Run: headless pygame with SDL's dummy video driver; simulated clock (each Clock.tick advances the game by its frame time, no real sleeping); random seed 0; keys injected as events and as key.get_pressed() state; mouse plan: one left click at the window centre at the start of phase 2, then a move to the lower-right quarter at the start of phase 3; restart key SPACE tapped at the start of phases 3 and 4.
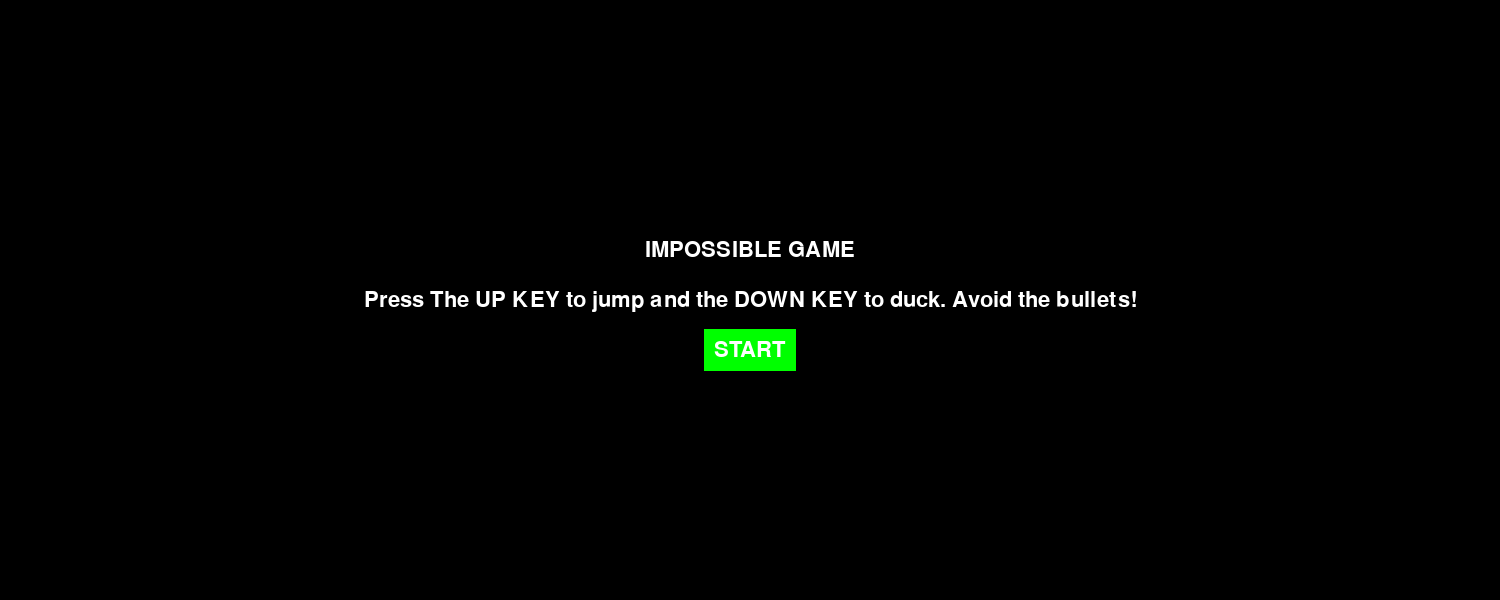
Frame 1 of 4 · flips 1–60 · no input
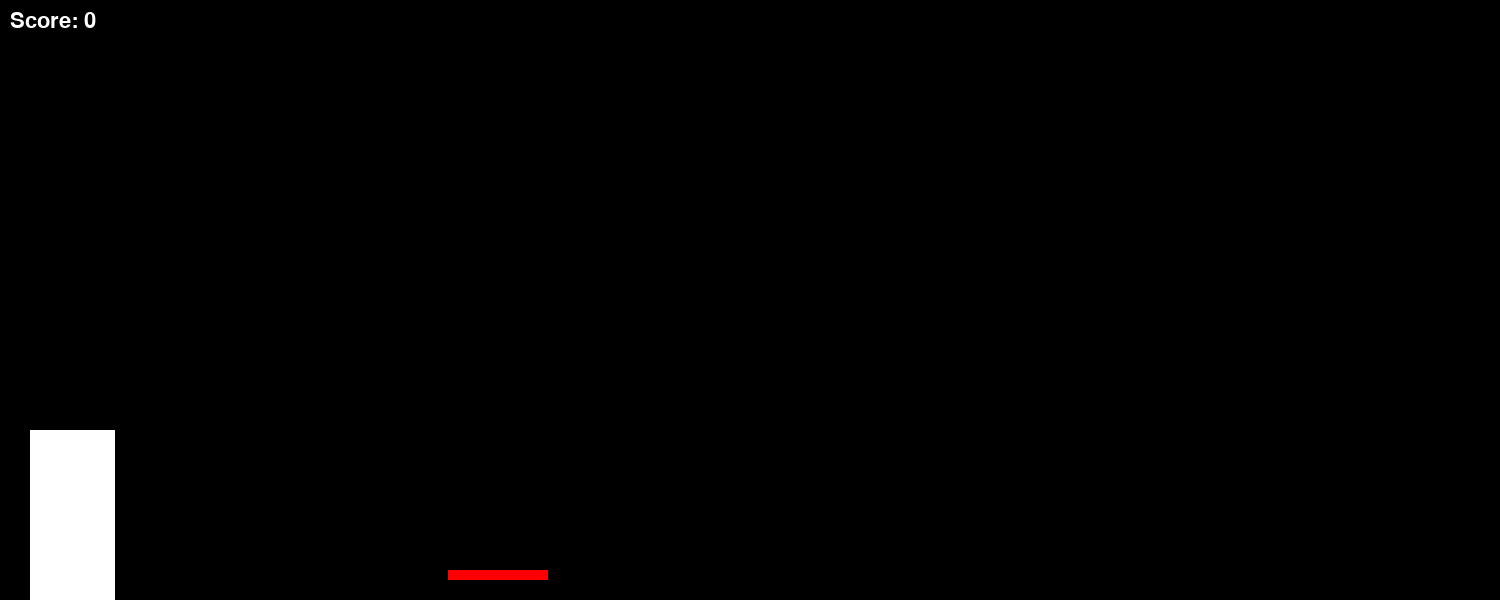
Frame 2 of 4 · flips 61–180 · clicked the window centre · tapped SPACE, RETURN · held RIGHT (→), D
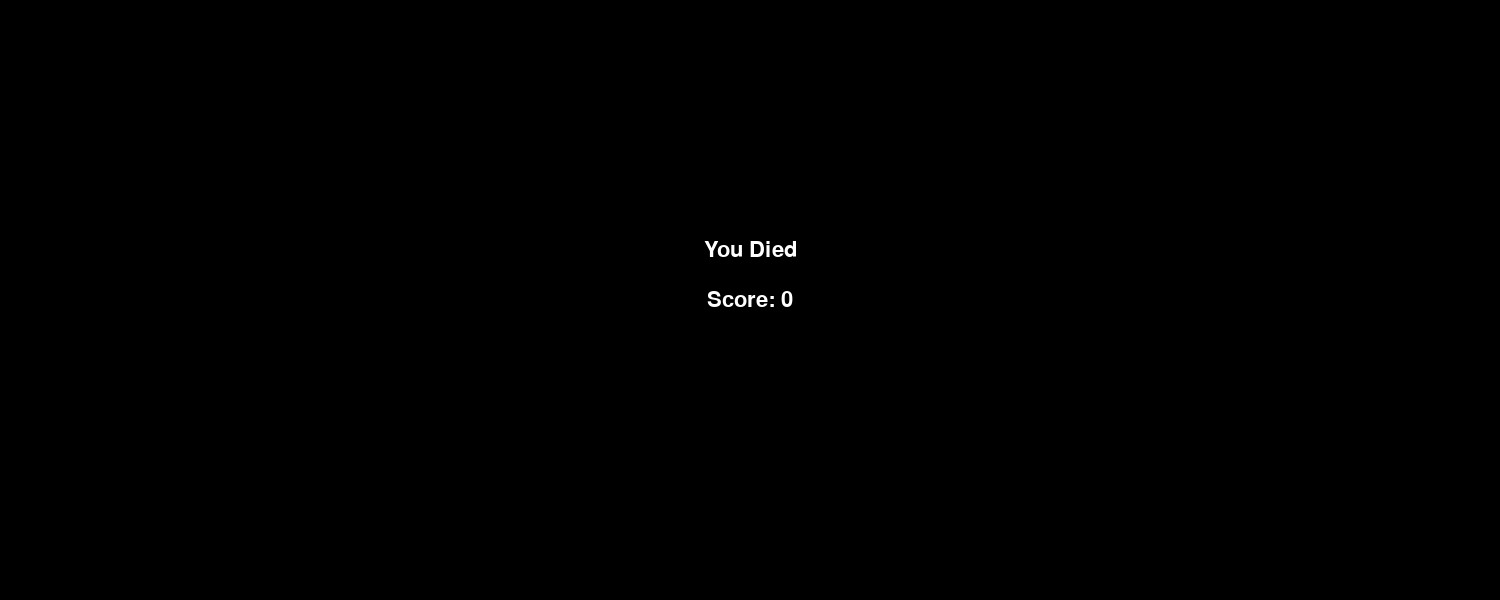
Frame 3 of 4 · flips 181–300 · moved the mouse to the lower-right quarter · tapped SPACE · held DOWN (↓), S
Frame 4 of 4 · flips 301–420 · tapped SPACE · held LEFT (←), A, UP (↑), W · screen unchanged from frame 3, image omitted

The pygame program that drew these frames:

import pygame
import random

pygame.init()
screen_width = 1500
screen_height = 600
screen = pygame.display.set_mode((screen_width, screen_height))
clock = pygame.time.Clock()
running = True

block_width = 85
block_height = 170
block_x = 30
block_y = screen_height - block_height
block_speed = 6

bullet_width = 100
bullet_height = 10
bullet_x = screen_width - bullet_width
bullet_speed = 8

block_jump_duration = 60  # Duration of the block jump animation in frames (0.5 seconds)
jump_distance = 60  # Distance the block moves up during the jump animation

block_shrink_duration = 70  # Duration of the block shrink animation in frames (0.5 seconds)
shrink_width = 170  # Width of the block during the shrink animation
shrink_height = 85  # Height of the block during the shrink animation

is_jumping = False
jump_frames = 0

is_shrinking = False
shrink_frames = 0
original_size = (block_width, block_height)

shoot_timer = 0
shoot_interval = 180  # Shoot bullet every 3 seconds (60 frames per second)

bullets = []  # List to store bullet instances

font = pygame.font.SysFont("Arial", 32)
score = 0
high_score = 0
game_started = False
game_over = False

# Timer variables
elapsed_time = 0
time_threshold = 120  # Increase bullet speed every 2 minutes
bullet_speed_increase = 1

def display_score():
    score_surface = font.render(f"Score: {score}", True, (255, 255, 255))
    screen.blit(score_surface, (10, 10))


def display_start_screen():
    screen.fill((0, 0, 0))
    
    # Display game name
    game_name_surface = font.render("IMPOSSIBLE GAME", True, (255, 255, 255))
    game_name_rect = game_name_surface.get_rect(center=(screen_width/2, screen_height/2 - 50))
    screen.blit(game_name_surface, game_name_rect)

    # Display instructions
    instructions_surface = font.render("Press The UP KEY to jump and the DOWN KEY to duck. Avoid the bullets!", True, (255, 255, 255))
    instructions_rect = instructions_surface.get_rect(center=(screen_width/2, screen_height/2))
    screen.blit(instructions_surface, instructions_rect)

    # Display start button
    button_text_surface = font.render("START", True, (255, 255, 255))
    button_text_rect = button_text_surface.get_rect(center=(screen_width/2, screen_height/2 + 50))
    pygame.draw.rect(screen, (0, 255, 0), (button_text_rect.x - 10, button_text_rect.y - 10, button_text_rect.width + 20, button_text_rect.height + 20))
    screen.blit(button_text_surface, button_text_rect)

def display_end_screen():
    screen.fill((0, 0, 0))

    # Display "You Died" message
    game_over_surface = font.render("You Died", True, (255, 255, 255))
    game_over_rect = game_over_surface.get_rect(center=(screen_width/2, screen_height/2 - 50))
    screen.blit(game_over_surface, game_over_rect)

    # Display score
    score_surface = font.render(f"Score: {score}", True, (255, 255, 255))
    score_rect = score_surface.get_rect(center=(screen_width/2, screen_height/2))
    screen.blit(score_surface, score_rect)


while running:
    if not game_started:
        display_start_screen()

        for event in pygame.event.get():
            if event.type == pygame.QUIT:
                running = False
            elif event.type == pygame.KEYDOWN:
                if event.key == pygame.K_SPACE:
                    game_started = True
            elif event.type == pygame.MOUSEBUTTONDOWN:
                mouse_pos = pygame.mouse.get_pos()
                button_rect = pygame.Rect(screen_width/2 - 75, screen_height/2 + 40, 150, 50)
                if button_rect.collidepoint(mouse_pos):
                    game_started = True

    elif game_over:
        display_end_screen()

        for event in pygame.event.get():
            if event.type == pygame.QUIT:
                running = False
            elif event.type == pygame.KEYDOWN:
                if event.key == pygame.K_SPACE:
                    score = 0
                    game_over = False
            elif event.type == pygame.MOUSEBUTTONDOWN:
                mouse_pos = pygame.mouse.get_pos()
                button_rect = pygame.Rect(screen_width/2 - 75, screen_height/2 + 40, 150, 50)
                if button_rect.collidepoint(mouse_pos):
                    score = 0
                    game_over = False

    else:
        for event in pygame.event.get():
            if event.type == pygame.QUIT:
               running = False
            elif event.type == pygame.KEYDOWN:
                if event.key == pygame.K_UP and not is_jumping and not is_shrinking:
                    is_jumping = True
                    jump_frames = block_jump_duration
                elif event.key == pygame.K_DOWN and not is_jumping and not is_shrinking:
                    is_shrinking = True
                    shrink_frames = block_shrink_duration

        if is_jumping:
            if jump_frames > 0:
                if jump_frames >= block_jump_duration / 2:
                    block_y -= block_speed
                else:
                    block_y += block_speed
                jump_frames -= 1
            else:
                is_jumping = False
                block_y = screen_height - block_height

        if is_shrinking:
            if shrink_frames > 0:
                if shrink_frames >= block_shrink_duration / 2:
                    block_width = shrink_width
                    block_height = shrink_height
                    block_y = screen_height - block_height  # Update block_y to ensure it touches the ground
                else:
                    block_width = original_size[0]
                    block_height = original_size[1]
                    block_y = screen_height - block_height  # Update block_y to ensure it touches the ground
                shrink_frames -= 1
            else:
                is_shrinking = False
                block_width = original_size[0]
                block_height = original_size[1]

        if shoot_timer == 0:
            bullet_y = random.choice([450, 570])  # Randomly select bullet height
            bullets.append([bullet_x, bullet_y])  # Add
            shoot_timer = shoot_interval
        else:
            shoot_timer -= 1

        # Update timer
        elapsed_time += 1

        if elapsed_time >= 120 and score < 25:  # Increase bullet speed every 2 minutes until score reaches 25
            bullet_speed += bullet_speed_increase
            elapsed_time = 0  # Reset the timer

        # Update bullet positions
        for bullet in bullets:
            bullet[0] -= bullet_speed

            # Check collision between bullet and block
            bullet_rect = pygame.Rect(bullet[0], bullet[1], bullet_width, bullet_height)
            block_rect = pygame.Rect(block_x, block_y, block_width, block_height)
            if bullet_rect.colliderect(block_rect):
                game_over = True  # Set game_over to True if collision occurs
            elif bullet[0] <= 0:
                score += 1  # Increase score if bullet is avoided

        # Remove bullets that go off-screen
        bullets = [bullet for bullet in bullets if bullet[0] > 0]

        screen.fill((0, 0, 0))
        pygame.draw.rect(screen, (255, 255, 255), (block_x, block_y, block_width, block_height))

        # Draw bullets
        for bullet in bullets:
            pygame.draw.rect(screen, (255, 0, 0), (bullet[0], bullet[1], bullet_width, bullet_height))

        display_score()  # Display the score 

    pygame.display.flip()

    clock.tick(60)

pygame.quit()
